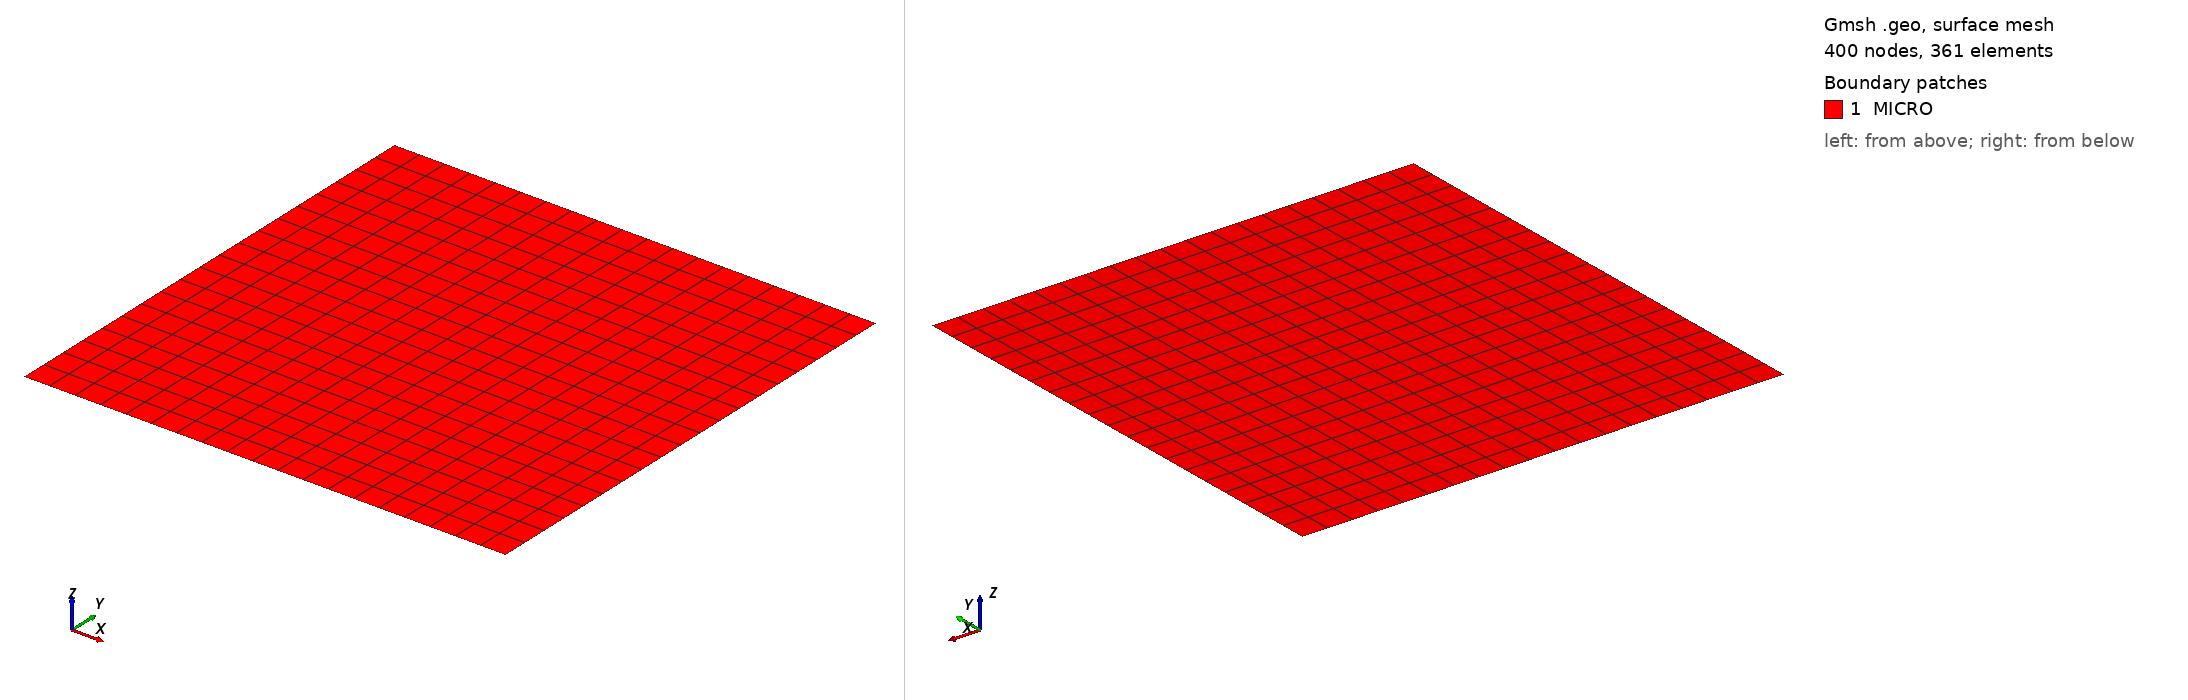

Gmsh geometry script, surface-meshed: 400 nodes, 361 surface elements. Boundary patches (legend numbers): 1 MICRO. Left view from above one corner, right view from below the opposite corner. Legend entries are the model's physical surfaces. The drawing asked Gmsh for element sizes between 1% and 20% of the model's largest extent; the script's own settings can give other sizes.

=== cube_2d.geo (drawn) ===
lc= 30;
N = 20;

Point(1) = {0 ,0  ,0,0.1};
Point(2) = {lc,0  ,0,0.1};
Point(3) = {lc,lc ,0,0.1};
Point(4) = {0 ,lc ,0,0.1};

Line(1) = {2,3};
Line(2) = {3,4};
Line(3) = {4,1};
Line(4) = {1,2};

Transfinite Line {1, 3} = N Using Progression 1;
Transfinite Line {2, 4} = N Using Progression 1;
Line Loop(5) = {2,3,4,1};
Plane Surface(6) = {5};
Transfinite Surface {6};
Recombine Surface {6};

Physical Point("P000") = {1};
Physical Point("P100") = {2};
Physical Point("P010") = {4};

Physical Surface("MICRO") = {6};
Physical Line("X0") = {3};
Physical Line("X1") = {1};
Physical Line("Y0") = {4};
Physical Line("Y1") = {2};
